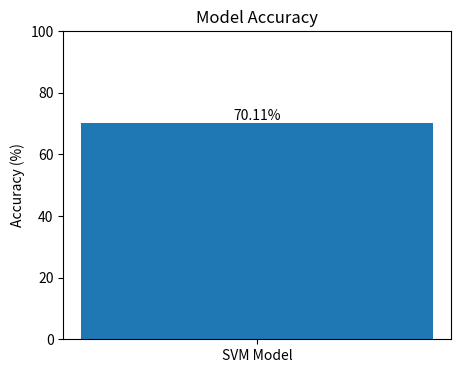

Recreate this plot in Python.
import matplotlib.pyplot as plt

accuracy = 70.11  # your result

plt.figure(figsize=(5,4))
plt.bar(['SVM Model'], [accuracy])
plt.title('Model Accuracy')
plt.ylabel('Accuracy (%)')
plt.ylim(0, 100)
plt.text(0, accuracy + 1, f"{accuracy:.2f}%", ha='center')
plt.show()
